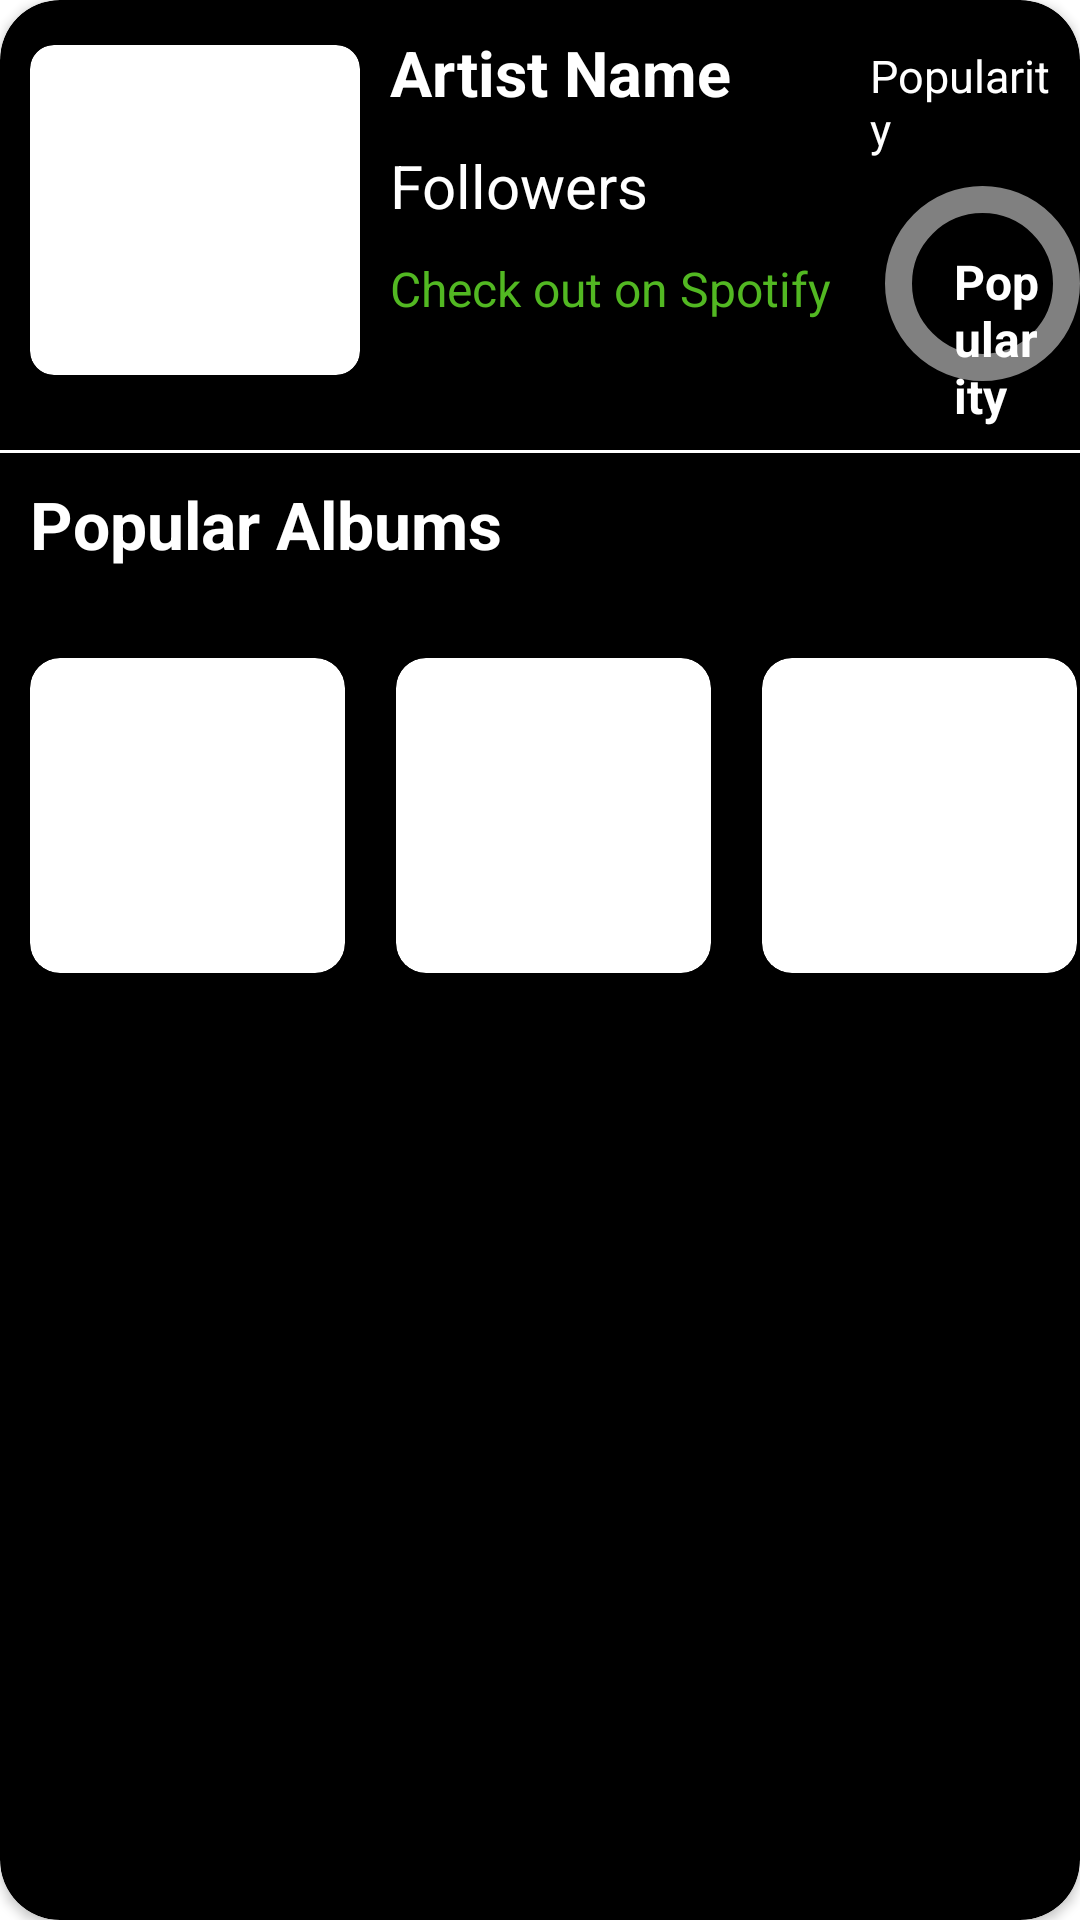

Reconstruct the res/layout file that produces this screen, plus the resources it refers to.
<!-- AndroidManifest.xml: application theme Theme.EventFinder.Launch -->
<!-- res/layout/artists_result_card.xml -->
<?xml version="1.0" encoding="utf-8"?>
<androidx.cardview.widget.CardView xmlns:android="http://schemas.android.com/apk/res/android"
    xmlns:app="http://schemas.android.com/apk/res-auto"
    xmlns:tools="http://schemas.android.com/tools"
    android:layout_width="match_parent"
    android:layout_height="wrap_content"
    android:layout_margin="10dp"
    app:cardBackgroundColor="@color/black"
    app:cardCornerRadius="20dp">

    <RelativeLayout
        android:layout_width="match_parent"
        android:layout_height="wrap_content">

        <androidx.cardview.widget.CardView
            android:id="@+id/artistPhotoHolder"
            android:layout_width="110dp"
            android:layout_height="110dp"
            android:layout_marginStart="10dp"
            android:layout_marginTop="15dp"
            android:layout_marginBottom="15dp"
            app:cardCornerRadius="8dp">

            <ImageView
                android:id="@+id/artistPhoto"
                android:layout_width="match_parent"
                android:layout_height="match_parent"
                android:scaleType="centerCrop"
                android:src="@drawable/img"
                tools:ignore="ContentDescription" />

        </androidx.cardview.widget.CardView>

        <TextView
            android:id="@+id/name_artist"
            android:layout_width="150dp"
            android:layout_height="wrap_content"
            android:layout_marginStart="10dp"
            android:layout_marginTop="10dp"
            android:layout_toEndOf="@id/artistPhotoHolder"
            android:text="Artist Name"
            android:textColor="@color/white"
            android:textSize="21sp"
            android:textStyle="bold"
            tools:ignore="HardcodedText" />

        <TextView
            android:id="@+id/popularity_place"
            android:layout_width="130dp"
            android:layout_height="wrap_content"
            android:layout_marginStart="10dp"
            android:layout_marginTop="15dp"
            android:layout_marginEnd="10dp"
            android:layout_toEndOf="@id/name_artist"
            android:text="Popularity"
            android:textColor="@color/white"
            android:textSize="15sp"
            tools:ignore="HardcodedText" />

        <TextView
            android:id="@+id/followers"
            android:layout_width="160dp"
            android:layout_height="wrap_content"
            android:layout_below="@+id/name_artist"
            android:layout_marginStart="10dp"
            android:layout_marginTop="10dp"
            android:layout_toEndOf="@id/artistPhotoHolder"
            android:text="Followers "
            android:textColor="@color/white"
            android:textSize="20sp"
            tools:ignore="HardcodedText" />


        <com.google.android.material.progressindicator.CircularProgressIndicator
            android:id="@+id/artistPopularityBar"
            android:layout_width="50dp"
            android:layout_height="50dp"
            android:layout_below="@+id/popularity_place"
            android:layout_marginStart="1dp"
            android:layout_marginTop="5dp"
            android:layout_toEndOf="@id/followers"
            android:max="100"
            android:progress="90"
            app:indicatorColor="@android:color/holo_red_light"
            app:indicatorDirectionCircular="clockwise"
            app:indicatorSize="65dp"
            app:trackColor="@color/gray"
            app:trackThickness="9dp" />


        <TextView
            android:id="@+id/artist_popularity"
            android:layout_width="120dp"
            android:layout_height="wrap_content"
            android:layout_below="@id/popularity_place"
            android:layout_marginStart="28dp"
            android:layout_marginTop="30dp"
            android:layout_marginEnd="10dp"
            android:layout_toEndOf="@id/followers"
            android:text="Popularity"
            android:textColor="@color/white"
            android:textSize="16sp"
            android:textStyle="bold"
            tools:ignore="HardcodedText" />

        <TextView
            android:id="@+id/artist_url_spotify"
            android:layout_width="160dp"
            android:layout_height="wrap_content"
            android:layout_below="@+id/followers"
            android:layout_marginStart="10dp"
            android:layout_marginTop="10dp"
            android:layout_toEndOf="@id/artistPhotoHolder"
            android:text="Check out on Spotify"
            android:textColor="@color/green"
            android:textSize="16sp"
            tools:ignore="HardcodedText" />


    </RelativeLayout>

    <View
        android:layout_width="match_parent"
        android:layout_height="1dp"
        android:layout_marginTop="150dp"
        android:background="@color/white">

    </View>

    <RelativeLayout
        android:layout_width="match_parent"
        android:layout_height="wrap_content">

        <TextView
            android:id="@+id/popularAlbumsLabel"
            android:layout_width="165dp"
            android:layout_height="wrap_content"
            android:layout_marginStart="10dp"
            android:layout_marginTop="160dp"

            android:text="Popular Albums"
            android:textColor="@color/white"
            android:textSize="22sp"
            android:textStyle="bold"
            tools:ignore="HardcodedText" />

        <RelativeLayout
            android:layout_width="match_parent"
            android:layout_height="wrap_content"
            android:layout_below="@id/popularAlbumsLabel"
            android:layout_marginTop="20dp"
            android:layout_marginBottom="10dp">

            <androidx.cardview.widget.CardView
                android:id="@+id/topAlbum1Holder"
                android:layout_width="105dp"
                android:layout_height="105dp"
                android:layout_marginStart="10dp"
                android:layout_marginTop="10dp"
                android:layout_marginBottom="10dp"
                app:cardCornerRadius="10dp">

                <ImageView
                    android:id="@+id/topAlbum1"
                    android:layout_width="match_parent"
                    android:layout_height="match_parent"
                    android:scaleType="centerCrop"
                    android:src="@drawable/img" />

            </androidx.cardview.widget.CardView>


            <androidx.cardview.widget.CardView
                android:id="@+id/topAlbum2Holder"
                android:layout_width="105dp"
                android:layout_height="105dp"
                android:layout_marginStart="17dp"
                android:layout_marginTop="10dp"
                android:layout_marginBottom="10dp"
                android:layout_toEndOf="@+id/topAlbum1Holder"
                app:cardCornerRadius="10dp">

                <ImageView
                    android:id="@+id/topAlbum2"
                    android:layout_width="match_parent"
                    android:layout_height="match_parent"
                    android:scaleType="centerCrop"
                    android:src="@drawable/img" />

            </androidx.cardview.widget.CardView>


            <androidx.cardview.widget.CardView
                android:id="@+id/topAlbum3Holder"
                android:layout_width="105dp"
                android:layout_height="105dp"
                android:layout_marginStart="17dp"
                android:layout_marginTop="10dp"
                android:layout_marginBottom="10dp"
                android:layout_toEndOf="@+id/topAlbum2Holder"
                app:cardCornerRadius="10dp">

                <ImageView
                    android:id="@+id/topAlbum3"
                    android:layout_width="match_parent"
                    android:layout_height="match_parent"
                    android:scaleType="centerCrop"
                    android:src="@drawable/img" />

            </androidx.cardview.widget.CardView>


        </RelativeLayout>


    </RelativeLayout>

</androidx.cardview.widget.CardView>
<!-- resources referenced by this layout -->
<resources>
  <color name="black">#FF000000</color>
  <color name="gray">#808080</color>
  <color name="green">#52B822</color>
  <color name="white">#FFFFFFFF</color>
  <style name="Theme.EventFinder.Launch">
          <item name="android:windowBackground">
              @drawable/launcher
          </item>
      </style>
  <!-- drawable launcher (drawable) -->
  <?xml version="1.0" encoding="utf-8"?>
  <layer-list xmlns:android="http://schemas.android.com/apk/res/android">
      <item android:drawable="@color/black"/>
      <item>
          <bitmap
              android:gravity="center"
              android:src="@drawable/event_finder_round_round"/>
      </item>
  </layer-list>
  <!-- drawable event_finder_round_round: png bitmap (mipmap-hdpi, 3716 bytes) -->
</resources>
